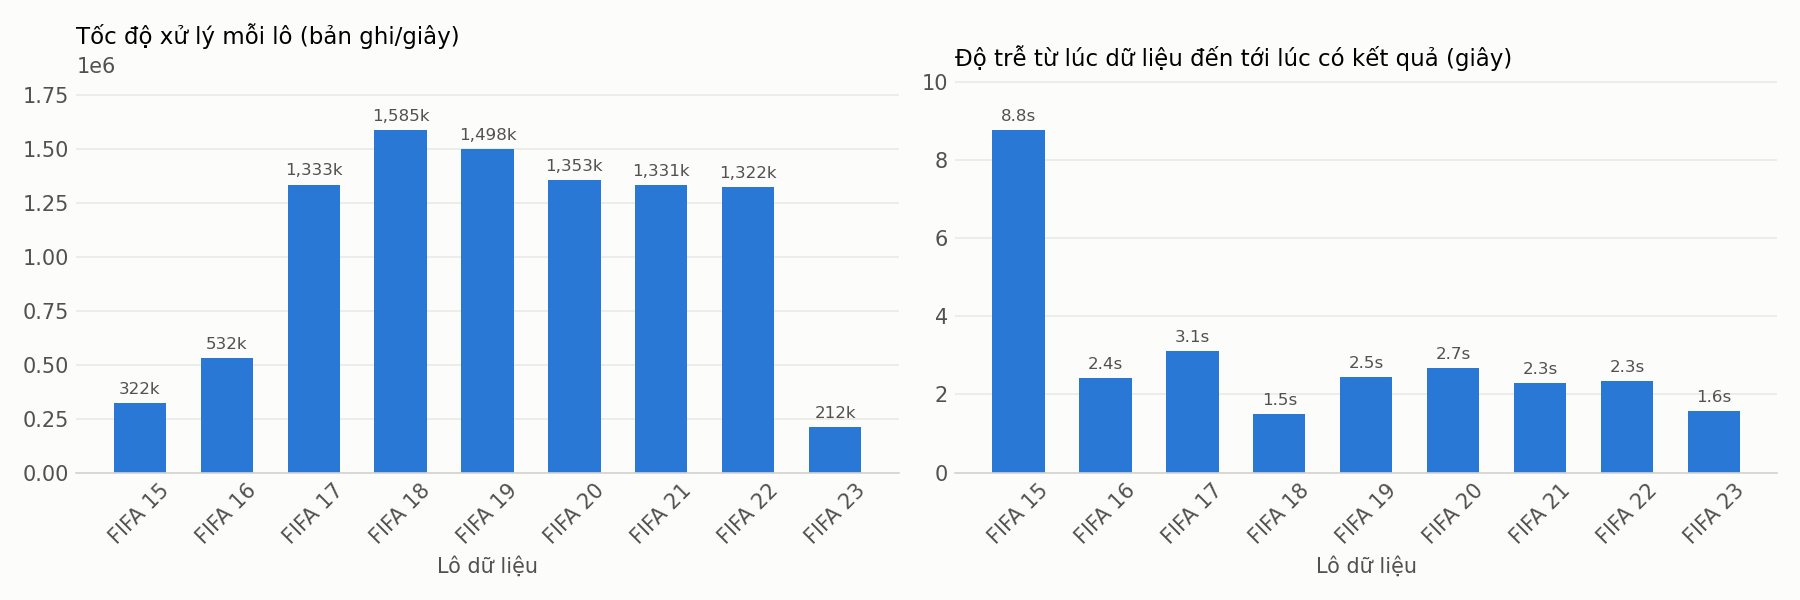

Source data for this figure (header and first rows):
fifa_version, MB, giay_nap, MB_per_s_nap, do_tre_giay, batch_id, so_ban_ghi, ban_ghi_per_s_xu_ly, giay_xu_ly
15, 108.3, 1.27, 85.0, 8.76, 0, 962549, 322462, 2.98
16, 113.5, 1.37, 83.1, 2.42, 1, 986175, 531631, 1.85
17, 186.0, 2.34, 79.6, 3.1, 2, 1601431, 1333415, 1.2
18, 175.2, 1.94, 90.3, 1.49, 3, 1512360, 1585283, 0.95
19, 144.3, 1.61, 89.5, 2.45, 4, 1229986, 1498156, 0.82
20, 132.4, 1.31, 101.2, 2.67, 5, 1128336, 1352921, 0.83
21, 159.0, 1.72, 92.6, 2.28, 6, 1197628, 1330698, 0.9
22, 162.4, 1.73, 93.7, 2.34, 7, 1218451, 1321530, 0.92
23, 21.5, 0.25, 86.9, 1.58, 8, 166674, 212053, 0.79
